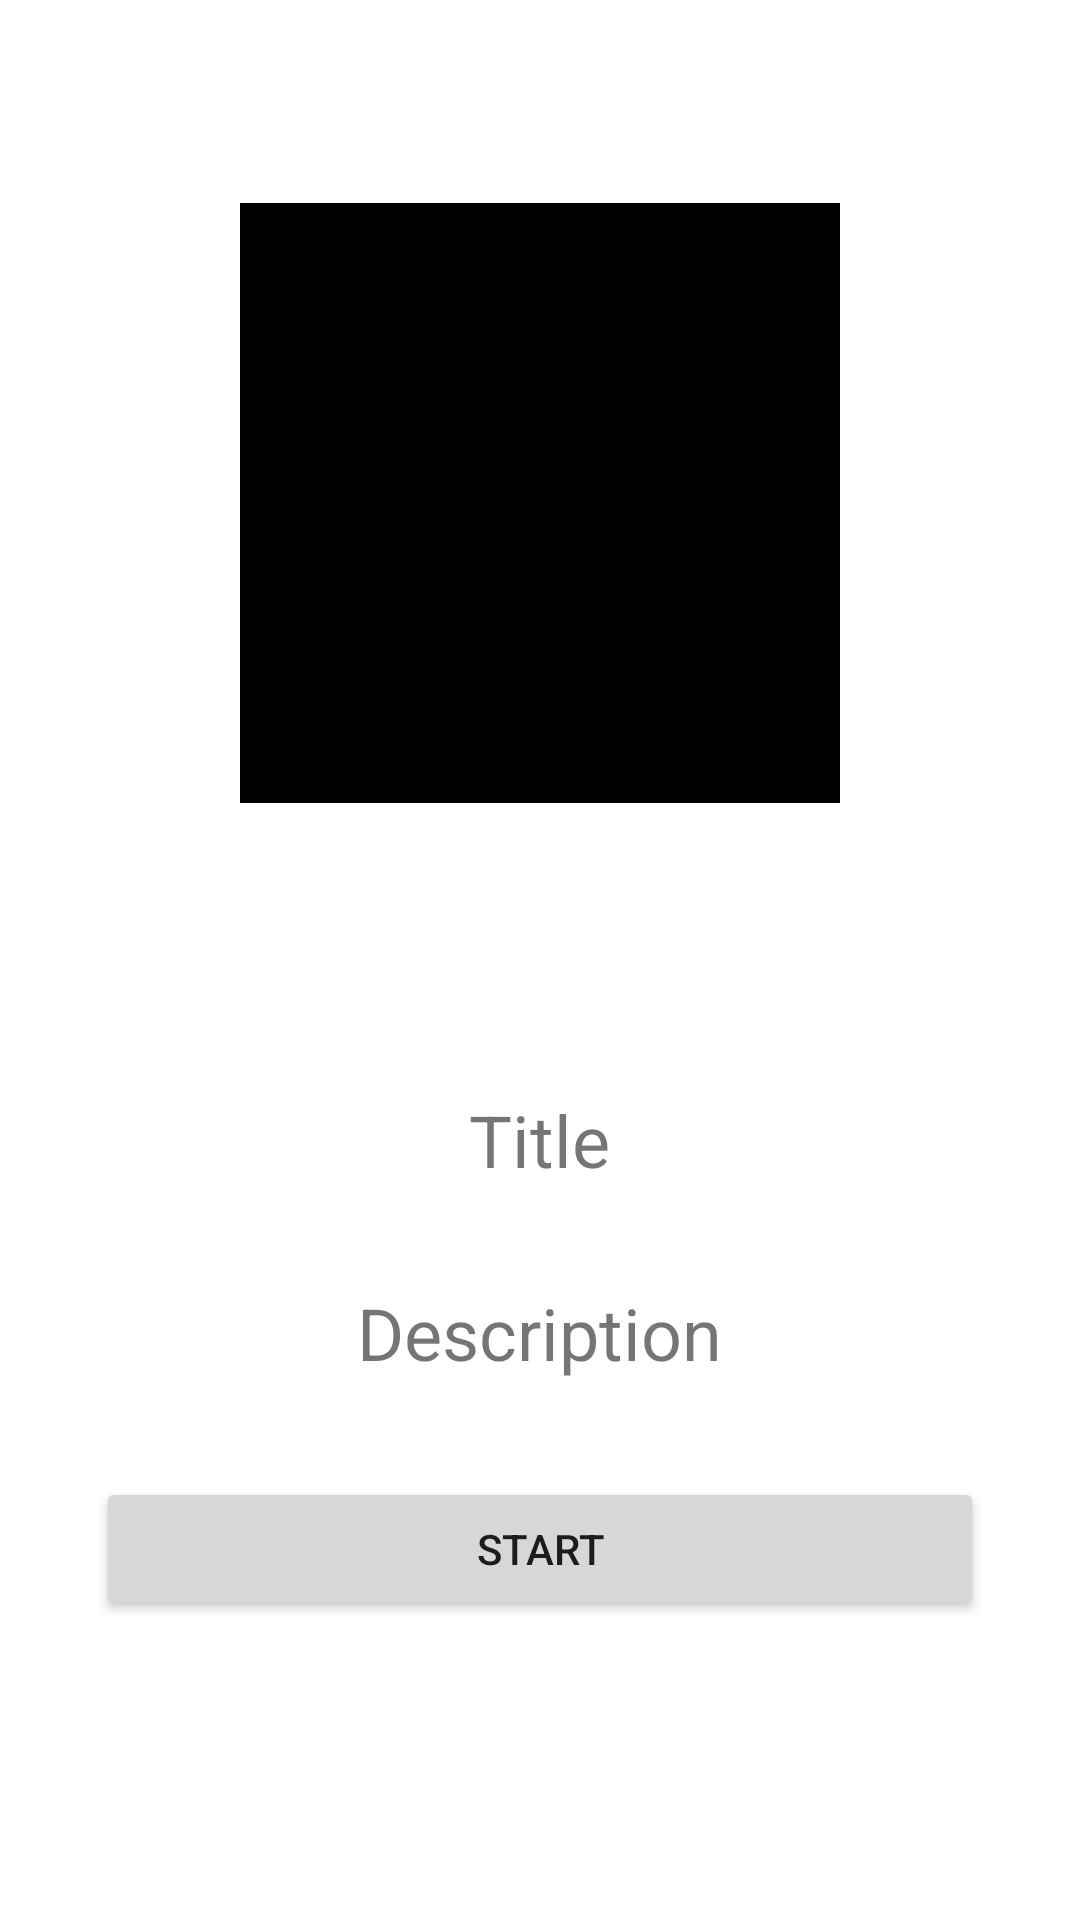

Layout XML and referenced resources for this Android screen:
<!-- AndroidManifest.xml: application theme Theme.Homework41 -->
<!-- res/layout/pager_board.xml -->
<?xml version="1.0" encoding="utf-8"?>
<LinearLayout xmlns:android="http://schemas.android.com/apk/res/android"
    android:layout_width="match_parent"
    android:layout_height="match_parent"
    android:gravity="center"
    android:orientation="vertical">

    <ImageView
        android:id="@+id/image"
        android:layout_width="200dp"
        android:layout_height="200dp"
        android:src="@color/black"/>

    <TextView
        android:id="@+id/textTitle"
        android:layout_width="wrap_content"
        android:layout_height="wrap_content"
        android:text="Title"
        android:layout_marginTop="96dp"
        android:layout_marginBottom="32dp"
        android:textSize="24sp"
        />

    <TextView
        android:id="@+id/description"
        android:layout_width="wrap_content"
        android:layout_height="wrap_content"
        android:text="Description"
        android:textSize="24sp"
        />
    <Button
        android:id="@+id/btn_start"
        android:layout_width="match_parent"
        android:layout_margin="32dp"
        android:text="Start"
        android:layout_height="wrap_content"/>
</LinearLayout>
<!-- resources referenced by this layout -->
<resources>
  <style name="Theme.Homework41" parent="Theme.MaterialComponents.DayNight.DarkActionBar">
          
          <item name="colorPrimary">@color/purple_500</item>
          <item name="colorPrimaryVariant">@color/purple_700</item>
          <item name="colorOnPrimary">@color/white</item>
          
          <item name="colorSecondary">@color/teal_200</item>
          <item name="colorSecondaryVariant">@color/teal_700</item>
          <item name="colorOnSecondary">@color/black</item>
          
          <item name="android:statusBarColor" tools:targetApi="l">?attr/colorPrimaryVariant</item>
          
      </style>
  <!-- not gathered from this repository: default colours our renderer supplied (Android Studio template values) -->
  <color name="purple_500">#FF6200EE</color>
  <color name="purple_700">#FF3700B3</color>
  <color name="teal_200">#FF03DAC5</color>
  <color name="teal_700">#FF018786</color>
  <color name="black">#FF000000</color>
  <color name="white">#FFFFFFFF</color>
</resources>
